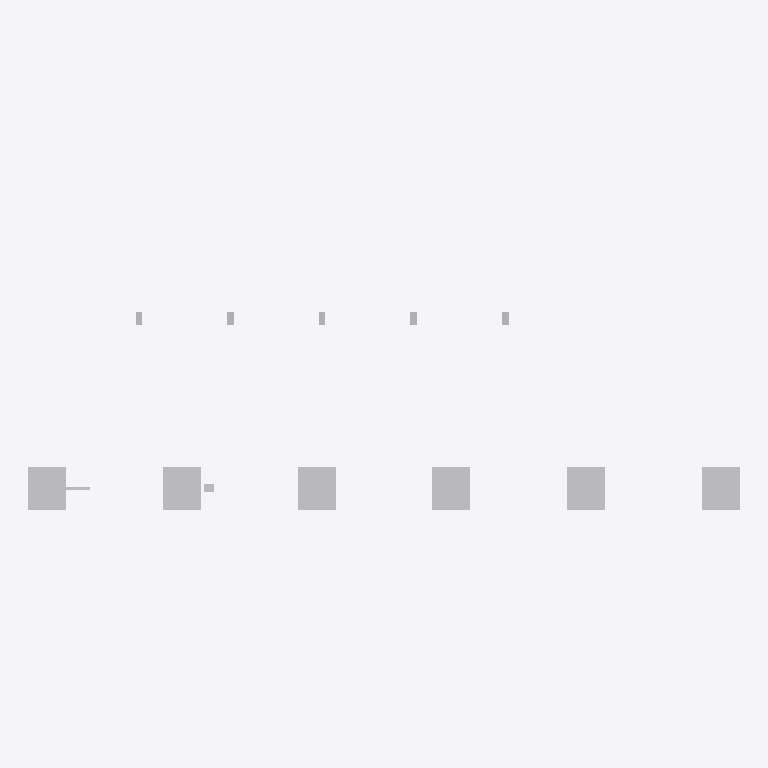
Plan cut of the same IFC building model at storey 'Utility Level' (level 0.00 m, cut at 1.40 m), seen from above with north up, elements coloured by IFC class (only those large enough to see are counted): 13 other elements (light grey). Cut surfaces are drawn darker.
Extent 26.4 m × 9.3 m × 2.5 m (x, y, z). Storeys (1): Utility Level at 0.00 m. Elements (48): 28 IfcPipeSegment, 11 IfcBuildingElementProxy, 5 IfcValve, 4 IfcPipeFitting.

HEADER;
FILE_DESCRIPTION(('ViewDefinition [DesignTransferView]'),'2;1');
FILE_NAME('v1_faulty.ifc','2026-07-12T00:00:00',('DatumGuard BIM Awards 2026'),('Synthetic Research Dataset'),'DatumGuard fixture generator 1.0.0','IfcOpenShell 0.8.5','Research validation only');
FILE_SCHEMA(('IFC4'));
ENDSEC;
DATA;
#11=IFCPROJECT('2DJjWjnvPHIQ_lag9KjLR0',$,'Virtual FAB EVAL-L3-S2308','Synthetic L3 seed 2308; candidate v1_faulty','SYNTHETIC_RESEARCH_MODEL','OpenBIM Evidence Guard controlled fixture','RESEARCH',(#6),#10);
#17=IFCSITE('22e0syVhrQB9cT6HUmOKxU',$,'Synthetic Research Site',$,$,#16,$,$,.ELEMENT.,$,$,$,$,$);
#23=IFCBUILDING('3UIyTCBGrLYPXYcKdM5EgF',$,'Virtual FAB Building',$,$,#22,$,$,.ELEMENT.,$,$,$);
#29=IFCBUILDINGSTOREY('2CtMoQH8nU8we0Y8KKvlCs',$,'Utility Level',$,$,#28,$,$,.ELEMENT.,0.0);
#1067=IFCBUILDINGELEMENTPROXY('1hEHNftAfNhxl9BvOIm1kY',$,'L3 TL 001','Synthetic non-production research asset','FAB_TOOL',#1054,#1066,'VF-TL-001',.USERDEFINED.);
#1121=IFCBUILDINGELEMENTPROXY('3KOLW6jcfGFhjXE$jO5OQ$',$,'L3 TL 003','Synthetic non-production research asset','FAB_TOOL',#1108,#1120,'VF-TL-003',.USERDEFINED.);
#1094=IFCBUILDINGELEMENTPROXY('2nV2AXwwPGXP$i8_uVNTut',$,'L3 TL 002','Synthetic non-production research asset','FAB_TOOL',#1081,#1093,'VF-TL-002',.USERDEFINED.);
#1175=IFCBUILDINGELEMENTPROXY('2Exiil3RXQBwEAxHmawQgP',$,'L3 TL 005','Synthetic non-production research asset','FAB_TOOL',#1162,#1174,'VF-TL-005',.USERDEFINED.);
#1148=IFCBUILDINGELEMENTPROXY('3gmn6Ok9XSqABEK1QAp46p',$,'L3 TL 004','Synthetic non-production research asset','FAB_TOOL',#1135,#1147,'VF-TL-004',.USERDEFINED.);
#1202=IFCBUILDINGELEMENTPROXY('2nc8dY8PPQDvMETv5Sj5$f',$,'L3 TL 006','Synthetic non-production research asset','FAB_TOOL',#1189,#1201,'VF-TL-006',.USERDEFINED.);
#975=IFCBUILDINGELEMENTPROXY('0vsdi$1SbRbfLLXKSZE92l',$,'L3 SP 002','Synthetic non-production research asset','UTILITY_SUPPORT',#962,#974,'VF-SP-002',.USERDEFINED.);
#1044=IFCBUILDINGELEMENTPROXY('1Xolap$hrL2vhFHGqmQB7e',$,'L3 SP 005','Synthetic non-production research asset','UTILITY_SUPPORT',#1031,#1043,'VF-SP-005',.USERDEFINED.);
#1021=IFCBUILDINGELEMENTPROXY('1V8Rz0UxLOwODreuROuqK2',$,'L3 SP 004','Synthetic non-production research asset','UTILITY_SUPPORT',#1008,#1020,'VF-SP-004',.USERDEFINED.);
#1257=IFCVALVE('2U3gGbSuvPmAXesfDO9uSb',$,'L3 VL 002','Synthetic non-production research asset','UTILITY',#1244,#1256,'VF-VL-002',.NOTDEFINED.);
#953=IFCBUILDINGELEMENTPROXY('0LLYe2U7HPch6zXIG3DNgN',$,'L3 SP 001','Synthetic non-production research asset','UTILITY_SUPPORT',#940,#952,'VF-SP-001',.USERDEFINED.);
#998=IFCBUILDINGELEMENTPROXY('2NoCRZLvfUfx0Wfitq$g5Y',$,'L3 SP 003','Synthetic non-production research asset','UTILITY_SUPPORT',#985,#997,'VF-SP-003',.USERDEFINED.);
#227=IFCPIPESEGMENT('2QqN7OXbnUW8vyS43vj7Ox',$,'L3 PS 003','Synthetic non-production research asset','UTILITY',#214,#226,'VF-PS-003',.RIGIDSEGMENT.);
ENDSEC;
